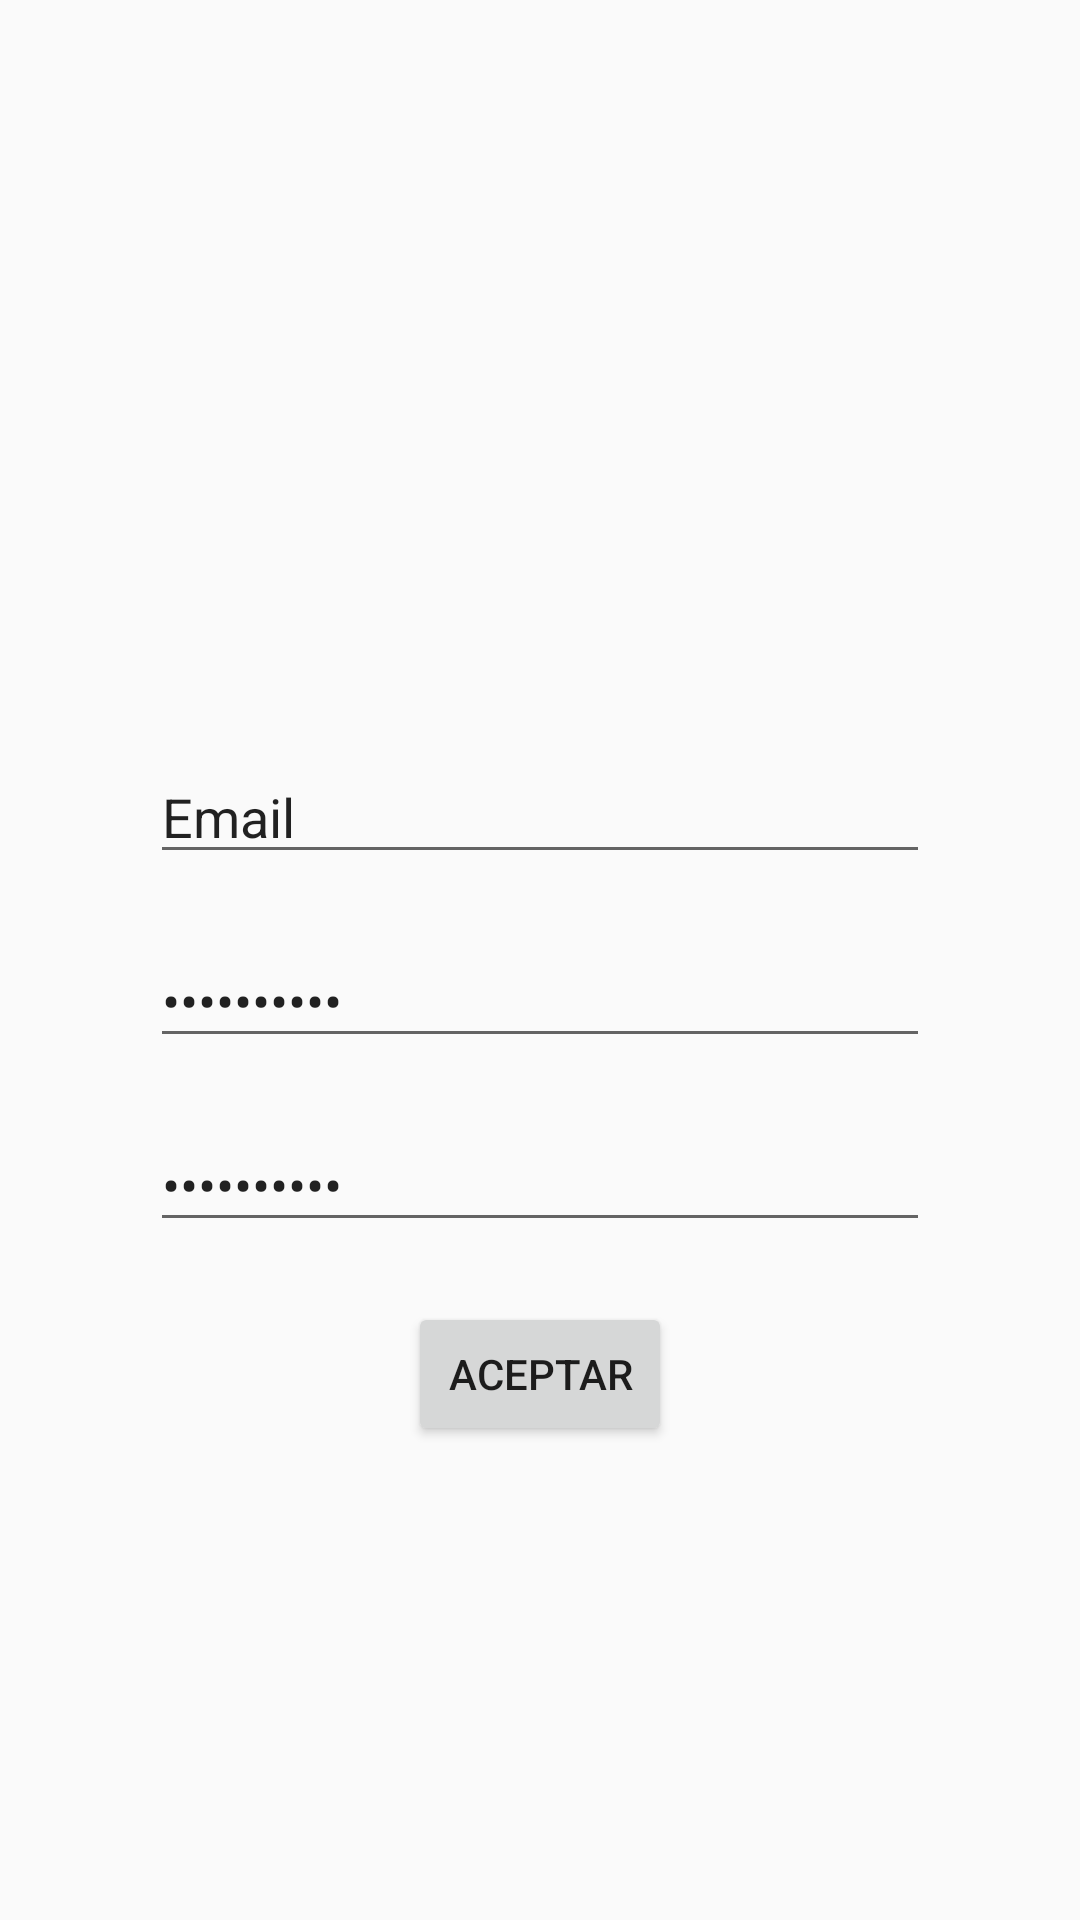

The Android layout XML behind this screen, and the referenced resources:
<!-- AndroidManifest.xml: application theme AppTheme -->
<!-- res/layout/registro.xml -->
<?xml version="1.0" encoding="utf-8"?>
<LinearLayout xmlns:android="http://schemas.android.com/apk/res/android"
    android:orientation="vertical" android:layout_width="match_parent"
    android:layout_height="match_parent">

    <ImageView
        android:layout_width="100dp"
        android:layout_height="100dp"
        android:foregroundGravity="right"
        android:id="@+id/logo"
        android:src="@drawable/logo"
        android:layout_gravity="right" />

    <ImageView
        android:layout_width="150dp"
        android:layout_height="150dp"
        android:id="@+id/candado"
        android:src="@drawable/avatar"
        android:layout_gravity="center_horizontal"
        android:layout_marginTop="0dp" />

    <EditText
        android:layout_width="match_parent"
        android:layout_height="wrap_content"
        android:inputType="textPersonName"
        android:hint="@string/edtUser"
        android:ems="10"
        android:id="@+id/edtUsuario"
        android:layout_gravity="center_horizontal"
        android:layout_marginLeft="50dp"
        android:layout_marginRight="50dp"
        android:text="@string/edtUser" />

    <EditText
        android:layout_width="fill_parent"
        android:layout_height="wrap_content"
        android:hint="@string/edtPassword"
        android:inputType="textPassword"
        android:ems="10"
        android:id="@+id/edtPass"
        android:layout_marginLeft="50dp"
        android:layout_marginRight="50dp"
        android:layout_marginTop="20dp"
        android:text="@string/edtPassword" />


    <EditText
        android:layout_width="match_parent"
        android:layout_height="wrap_content"
        android:hint="@string/edtConfiPass"
        android:inputType="textPassword"
        android:ems="10"
        android:id="@+id/edtConfiPass"
        android:layout_marginLeft="50dp"
        android:layout_marginRight="50dp"
        android:layout_marginTop="20dp"
        android:layout_gravity="center_horizontal"
        android:text="@string/edtConfiPass" />

    <Button
        android:layout_width="wrap_content"
        android:layout_height="wrap_content"
        android:text="@string/btnAceptar"
        android:id="@+id/btnAceptar"
        android:layout_gravity="center_horizontal"
        android:layout_marginTop="20dp" />

</LinearLayout>
<!-- resources referenced by this layout -->
<resources>
  <string name="btnAceptar">Aceptar</string>
  <string name="edtConfiPass">Contraseña</string>
  <string name="edtPassword">Contraseña</string>
  <string name="edtUser">Email</string>
  <style name="AppTheme" parent="Theme.AppCompat.Light.DarkActionBar">
          
          <item name="colorPrimary">@color/colorPrimary</item>
          <item name="colorPrimaryDark">@color/colorPrimaryDark</item>
          <item name="colorAccent">@color/colorAccent</item>
      </style>
  <color name="colorPrimary">#568022</color>
  <color name="colorPrimaryDark">#568022</color>
  <color name="colorAccent">#abc2e6</color>
</resources>
